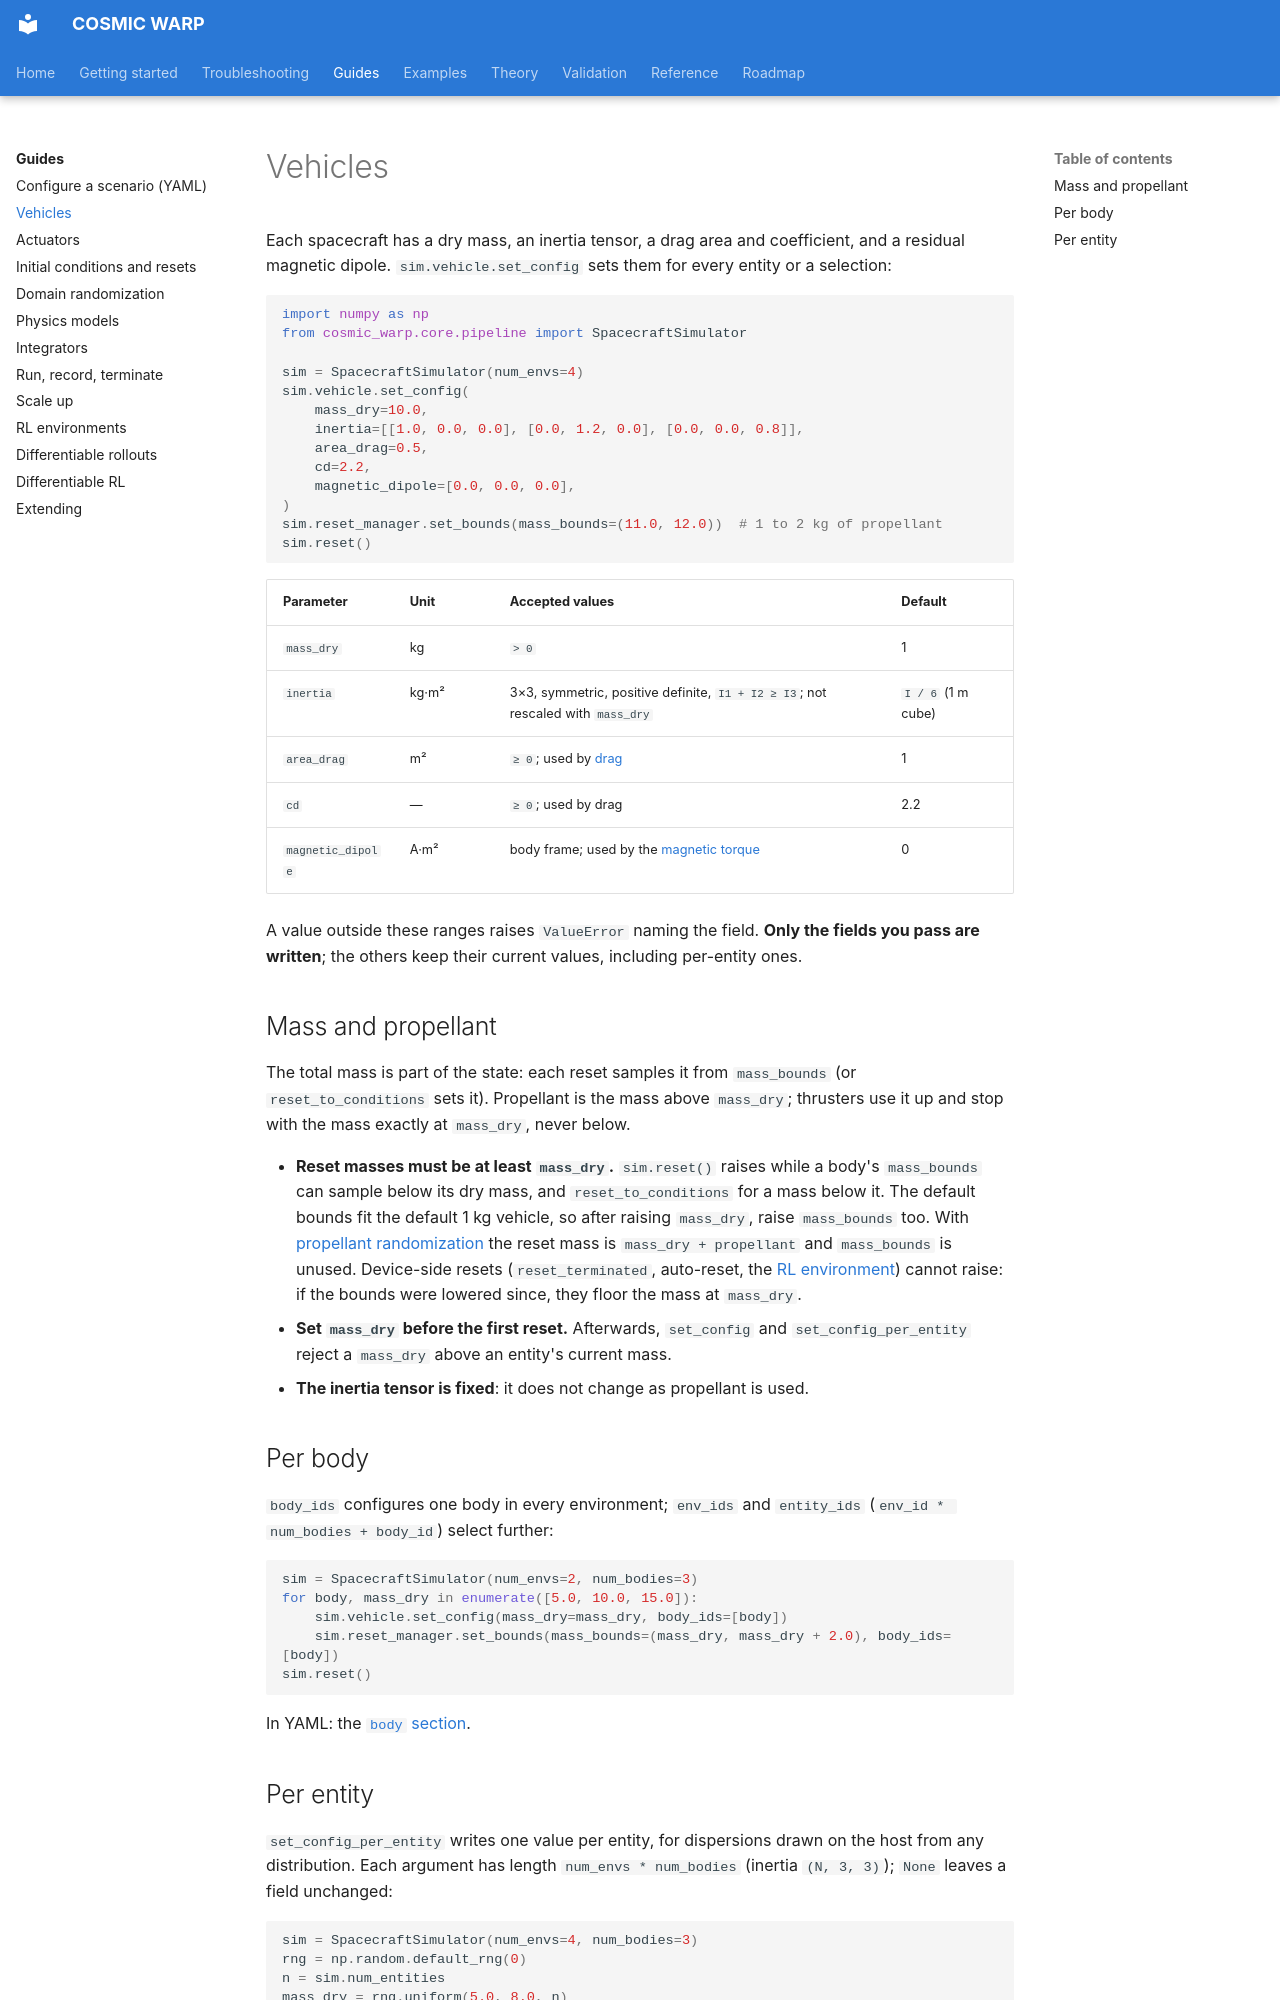

repository: Pedro-g-Lima/COSMIC_WARP · page: guides/vehicle/index.html · generator: mkdocs

# Vehicles

Each spacecraft has a dry mass, an inertia tensor, a drag area and
coefficient, and a residual magnetic dipole. `sim.vehicle.set_config` sets
them for every entity or a selection:

```python
import numpy as np
from cosmic_warp.core.pipeline import SpacecraftSimulator

sim = SpacecraftSimulator(num_envs=4)
sim.vehicle.set_config(
    mass_dry=10.0,
    inertia=[[1.0, 0.0, 0.0], [0.0, 1.2, 0.0], [0.0, 0.0, 0.8]],
    area_drag=0.5,
    cd=2.2,
    magnetic_dipole=[0.0, 0.0, 0.0],
)
sim.reset_manager.set_bounds(mass_bounds=(11.0, 12.0))  # 1 to 2 kg of propellant
sim.reset()
```

| Parameter | Unit | Accepted values | Default |
| --- | --- | --- | --- |
| `mass_dry` | kg | `> 0` | 1 |
| `inertia` | kg·m² | 3×3, symmetric, positive definite, `I1 + I2 ≥ I3`; not rescaled with `mass_dry` | `I / 6` (1 m cube) |
| `area_drag` | m² | `≥ 0`; used by [drag](physics.md) | 1 |
| `cd` | — | `≥ 0`; used by drag | 2.2 |
| `magnetic_dipole` | A·m² | body frame; used by the [magnetic torque](physics.md) | 0 |

A value outside these ranges raises `ValueError` naming the field. **Only
the fields you pass are written**; the others keep their current values,
including per-entity ones.

## Mass and propellant

The total mass is part of the state: each reset samples it from
`mass_bounds` (or `reset_to_conditions` sets it). Propellant is the mass
above `mass_dry`; thrusters use it up and stop with the mass exactly at
`mass_dry`, never below.

- **Reset masses must be at least `mass_dry`.** `sim.reset()` raises while a
  body's `mass_bounds` can sample below its dry mass, and
  `reset_to_conditions` for a mass below it. The default bounds fit the
  default 1 kg vehicle, so after raising `mass_dry`, raise `mass_bounds`
  too. With [propellant randomization](randomization.md) the reset mass is
  `mass_dry + propellant` and `mass_bounds` is unused. Device-side resets
  (`reset_terminated`, auto-reset, the [RL environment](rl.md)) cannot
  raise: if the bounds were lowered since, they floor the mass at
  `mass_dry`.
- **Set `mass_dry` before the first reset.** Afterwards, `set_config` and
  `set_config_per_entity` reject a `mass_dry` above an entity's current
  mass.
- **The inertia tensor is fixed**: it does not change as propellant is used.

## Per body

`body_ids` configures one body in every environment; `env_ids` and
`entity_ids` (`env_id * num_bodies + body_id`) select further:

```python
sim = SpacecraftSimulator(num_envs=2, num_bodies=3)
for body, mass_dry in enumerate([5.0, 10.0, 15.0]):
    sim.vehicle.set_config(mass_dry=mass_dry, body_ids=[body])
    sim.reset_manager.set_bounds(mass_bounds=(mass_dry, mass_dry + 2.0), body_ids=[body])
sim.reset()
```

In YAML: the [`body` section](configuration.md#body).
